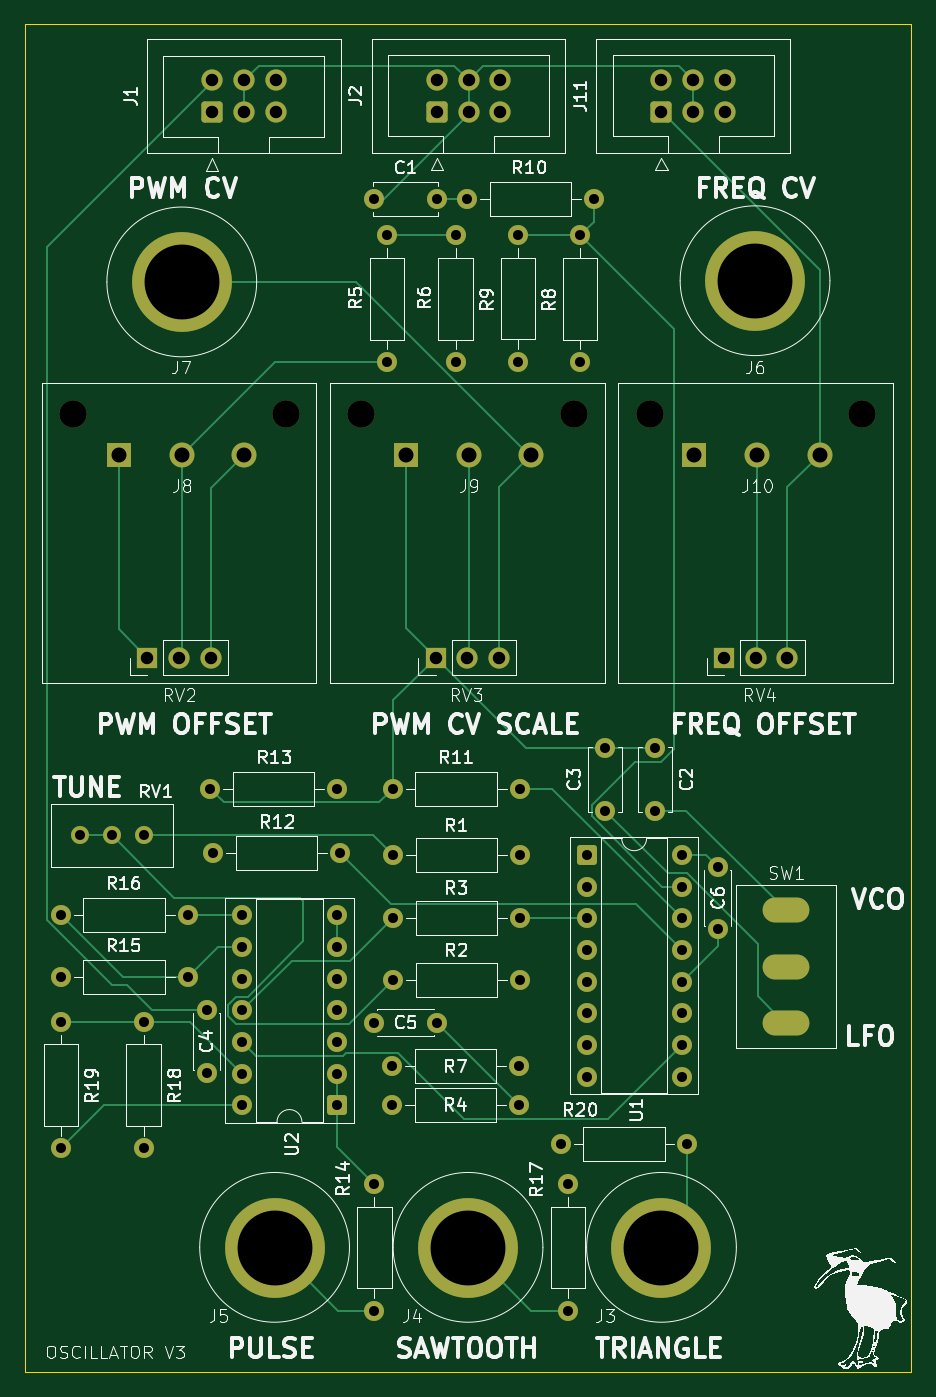
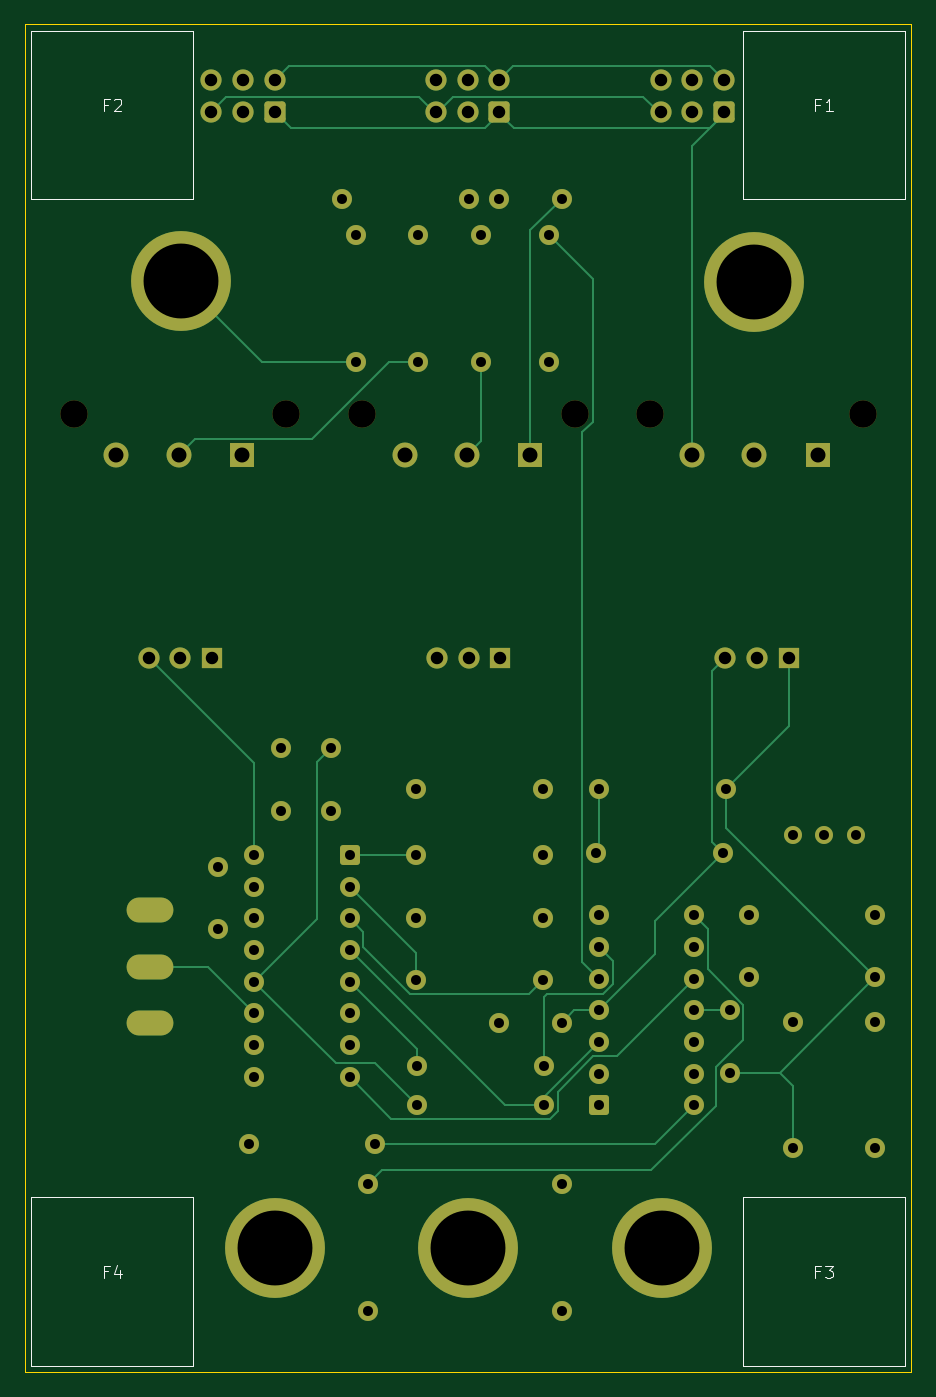
Circuit board: 11 layer files. Board 71.0 x 108.0 mm.
- bottom_copper: oscillator-B_Cu.gbr (15571 bytes)
- bottom_mask: oscillator-B_Mask.gbr (5795 bytes)
- paste: oscillator-B_Paste.gbr (453 bytes)
- bottom_silk: oscillator-B_Silkscreen.gbr (3174 bytes)
- outline: oscillator-Edge_Cuts.gbr (607 bytes)
- top_copper: oscillator-F_Cu.gbr (17124 bytes)
- top_mask: oscillator-F_Mask.gbr (5795 bytes)
- paste: oscillator-F_Paste.gbr (453 bytes)
- top_silk: oscillator-F_Silkscreen.gbr (108173 bytes)
- drill: oscillator-NPTH.drl (415 bytes)
- drill: oscillator-PTH.drl (2435 bytes)

=== bottom_copper: oscillator-B_Cu.gbr (15571 bytes, source omitted) ===
=== bottom_mask: oscillator-B_Mask.gbr ===
%TF.GenerationSoftware,KiCad,Pcbnew,9.0.6*%
%TF.CreationDate,2026-01-15T14:42:29+11:00*%
%TF.ProjectId,oscillator,6f736369-6c6c-4617-946f-722e6b696361,rev?*%
%TF.SameCoordinates,Original*%
%TF.FileFunction,Soldermask,Bot*%
%TF.FilePolarity,Negative*%
%FSLAX46Y46*%
G04 Gerber Fmt 4.6, Leading zero omitted, Abs format (unit mm)*
G04 Created by KiCad (PCBNEW 9.0.6) date 2026-01-15 14:42:29*
%MOMM*%
%LPD*%
G01*
G04 APERTURE LIST*
G04 Aperture macros list*
%AMRoundRect*
0 Rectangle with rounded corners*
0 $1 Rounding radius*
0 $2 $3 $4 $5 $6 $7 $8 $9 X,Y pos of 4 corners*
0 Add a 4 corners polygon primitive as box body*
4,1,4,$2,$3,$4,$5,$6,$7,$8,$9,$2,$3,0*
0 Add four circle primitives for the rounded corners*
1,1,$1+$1,$2,$3*
1,1,$1+$1,$4,$5*
1,1,$1+$1,$6,$7*
1,1,$1+$1,$8,$9*
0 Add four rect primitives between the rounded corners*
20,1,$1+$1,$2,$3,$4,$5,0*
20,1,$1+$1,$4,$5,$6,$7,0*
20,1,$1+$1,$6,$7,$8,$9,0*
20,1,$1+$1,$8,$9,$2,$3,0*%
G04 Aperture macros list end*
%ADD10R,2.000000X2.000000*%
%ADD11C,2.000000*%
%ADD12C,1.700000*%
%ADD13RoundRect,0.250000X0.600000X-0.600000X0.600000X0.600000X-0.600000X0.600000X-0.600000X-0.600000X0*%
%ADD14C,2.200000*%
%ADD15R,1.700000X1.700000*%
%ADD16C,1.600000*%
%ADD17C,8.000000*%
%ADD18O,3.750000X2.000000*%
%ADD19C,1.440000*%
%ADD20RoundRect,0.250000X-0.550000X-0.550000X0.550000X-0.550000X0.550000X0.550000X-0.550000X0.550000X0*%
%ADD21RoundRect,0.250000X0.550000X0.550000X-0.550000X0.550000X-0.550000X-0.550000X0.550000X-0.550000X0*%
G04 APERTURE END LIST*
D10*
%TO.C,J9*%
X80000000Y-60500000D03*
D11*
X85080000Y-60500000D03*
X90080000Y-60500000D03*
%TD*%
D10*
%TO.C,J8*%
X57000000Y-60500000D03*
D11*
X62080000Y-60500000D03*
X67080000Y-60500000D03*
%TD*%
D10*
%TO.C,J10*%
X103095000Y-60500000D03*
D11*
X108175000Y-60500000D03*
X113175000Y-60500000D03*
%TD*%
D12*
%TO.C,J1*%
X69580000Y-30500000D03*
X69580000Y-33040000D03*
X67040000Y-30500000D03*
X67040000Y-33040000D03*
X64500000Y-30500000D03*
D13*
X64500000Y-33040000D03*
%TD*%
D12*
%TO.C,J2*%
X87580000Y-30460000D03*
X87580000Y-33000000D03*
X85040000Y-30460000D03*
X85040000Y-33000000D03*
X82500000Y-30460000D03*
D13*
X82500000Y-33000000D03*
%TD*%
D12*
%TO.C,J11*%
X105580000Y-30460000D03*
X105580000Y-33000000D03*
X103040000Y-30460000D03*
X103040000Y-33000000D03*
X100500000Y-30460000D03*
D13*
X100500000Y-33000000D03*
%TD*%
D14*
%TO.C,RV2*%
X53350000Y-57250000D03*
X70400000Y-57250000D03*
D15*
X59310000Y-76750000D03*
D12*
X61850000Y-76750000D03*
X64390000Y-76750000D03*
%TD*%
D14*
%TO.C,RV3*%
X76450000Y-57250000D03*
X93500000Y-57250000D03*
D15*
X82410000Y-76750000D03*
D12*
X84950000Y-76750000D03*
X87490000Y-76750000D03*
%TD*%
D14*
%TO.C,RV4*%
X99550000Y-57250000D03*
X116600000Y-57250000D03*
D15*
X105510000Y-76750000D03*
D12*
X108050000Y-76750000D03*
X110590000Y-76750000D03*
%TD*%
D16*
%TO.C,R10*%
X95080000Y-40000000D03*
X84920000Y-40000000D03*
%TD*%
%TO.C,R7*%
X89080000Y-109500000D03*
X78920000Y-109500000D03*
%TD*%
%TO.C,C6*%
X105000000Y-93500000D03*
X105000000Y-98500000D03*
%TD*%
%TO.C,R15*%
X52366658Y-102339627D03*
X62526658Y-102339627D03*
%TD*%
%TO.C,C4*%
X64049373Y-110017956D03*
X64049373Y-105017956D03*
%TD*%
%TO.C,R17*%
X93000000Y-118920000D03*
X93000000Y-129080000D03*
%TD*%
%TO.C,R13*%
X74500000Y-87250000D03*
X64340000Y-87250000D03*
%TD*%
%TO.C,R6*%
X84000000Y-42920000D03*
X84000000Y-53080000D03*
%TD*%
%TO.C,R5*%
X78500000Y-42920000D03*
X78500000Y-53080000D03*
%TD*%
D17*
%TO.C,J6*%
X107995676Y-46573185D03*
%TD*%
D16*
%TO.C,R3*%
X79000000Y-97590000D03*
X89160000Y-97590000D03*
%TD*%
%TO.C,R20*%
X92420000Y-115750000D03*
X102580000Y-115750000D03*
%TD*%
%TO.C,R14*%
X77500000Y-129080000D03*
X77500000Y-118920000D03*
%TD*%
D17*
%TO.C,J7*%
X62063928Y-46669680D03*
%TD*%
D16*
%TO.C,C1*%
X82500000Y-40000000D03*
X77500000Y-40000000D03*
%TD*%
%TO.C,R18*%
X59000000Y-116080000D03*
X59000000Y-105920000D03*
%TD*%
%TO.C,R9*%
X89016549Y-53040809D03*
X89016549Y-42880809D03*
%TD*%
D18*
%TO.C,SW1*%
X110500000Y-106000000D03*
X110500000Y-101500000D03*
X110500000Y-97000000D03*
%TD*%
D19*
%TO.C,RV1*%
X59000000Y-91000000D03*
X56460000Y-91000000D03*
X53920000Y-91000000D03*
%TD*%
D16*
%TO.C,R12*%
X74724244Y-92424393D03*
X64564244Y-92424393D03*
%TD*%
D20*
%TO.C,U1*%
X94500000Y-92550000D03*
D16*
X94500000Y-95090000D03*
X94500000Y-97630000D03*
X94500000Y-100170000D03*
X94500000Y-102710000D03*
X94500000Y-105250000D03*
X94500000Y-107790000D03*
X94500000Y-110330000D03*
X102120000Y-110330000D03*
X102120000Y-107790000D03*
X102120000Y-105250000D03*
X102120000Y-102710000D03*
X102120000Y-100170000D03*
X102120000Y-97630000D03*
X102120000Y-95090000D03*
X102120000Y-92550000D03*
%TD*%
D17*
%TO.C,J3*%
X100500000Y-124024938D03*
%TD*%
D16*
%TO.C,R19*%
X52369805Y-105918816D03*
X52369805Y-116078816D03*
%TD*%
D21*
%TO.C,U2*%
X74500000Y-112630000D03*
D16*
X74500000Y-110090000D03*
X74500000Y-107550000D03*
X74500000Y-105010000D03*
X74500000Y-102470000D03*
X74500000Y-99930000D03*
X74500000Y-97390000D03*
X66880000Y-97390000D03*
X66880000Y-99930000D03*
X66880000Y-102470000D03*
X66880000Y-105010000D03*
X66880000Y-107550000D03*
X66880000Y-110090000D03*
X66880000Y-112630000D03*
%TD*%
%TO.C,R11*%
X89139113Y-87254358D03*
X78979113Y-87254358D03*
%TD*%
%TO.C,R8*%
X94000000Y-53080000D03*
X94000000Y-42920000D03*
%TD*%
%TO.C,C5*%
X77500000Y-106000000D03*
X82500000Y-106000000D03*
%TD*%
%TO.C,R2*%
X79000000Y-102590000D03*
X89160000Y-102590000D03*
%TD*%
%TO.C,R4*%
X89080000Y-112590000D03*
X78920000Y-112590000D03*
%TD*%
D17*
%TO.C,J4*%
X85000000Y-124024938D03*
%TD*%
D16*
%TO.C,C2*%
X100000000Y-89000000D03*
X100000000Y-84000000D03*
%TD*%
D17*
%TO.C,J5*%
X69500000Y-124024938D03*
%TD*%
D16*
%TO.C,C3*%
X96000000Y-89000000D03*
X96000000Y-84000000D03*
%TD*%
%TO.C,R16*%
X52366658Y-97339627D03*
X62526658Y-97339627D03*
%TD*%
%TO.C,R1*%
X79000000Y-92590000D03*
X89160000Y-92590000D03*
%TD*%
M02*

=== paste: oscillator-B_Paste.gbr ===
%TF.GenerationSoftware,KiCad,Pcbnew,9.0.6*%
%TF.CreationDate,2026-01-15T14:42:29+11:00*%
%TF.ProjectId,oscillator,6f736369-6c6c-4617-946f-722e6b696361,rev?*%
%TF.SameCoordinates,Original*%
%TF.FileFunction,Paste,Bot*%
%TF.FilePolarity,Positive*%
%FSLAX46Y46*%
G04 Gerber Fmt 4.6, Leading zero omitted, Abs format (unit mm)*
G04 Created by KiCad (PCBNEW 9.0.6) date 2026-01-15 14:42:29*
%MOMM*%
%LPD*%
G01*
G04 APERTURE LIST*
G04 APERTURE END LIST*
M02*

=== bottom_silk: oscillator-B_Silkscreen.gbr ===
%TF.GenerationSoftware,KiCad,Pcbnew,9.0.6*%
%TF.CreationDate,2026-01-15T14:42:29+11:00*%
%TF.ProjectId,oscillator,6f736369-6c6c-4617-946f-722e6b696361,rev?*%
%TF.SameCoordinates,Original*%
%TF.FileFunction,Legend,Bot*%
%TF.FilePolarity,Positive*%
%FSLAX46Y46*%
G04 Gerber Fmt 4.6, Leading zero omitted, Abs format (unit mm)*
G04 Created by KiCad (PCBNEW 9.0.6) date 2026-01-15 14:42:29*
%MOMM*%
%LPD*%
G01*
G04 APERTURE LIST*
%ADD10C,0.100000*%
G04 APERTURE END LIST*
D10*
X56833333Y-32433609D02*
X57166666Y-32433609D01*
X57166666Y-32957419D02*
X57166666Y-31957419D01*
X57166666Y-31957419D02*
X56690476Y-31957419D01*
X55785714Y-32957419D02*
X56357142Y-32957419D01*
X56071428Y-32957419D02*
X56071428Y-31957419D01*
X56071428Y-31957419D02*
X56166666Y-32100276D01*
X56166666Y-32100276D02*
X56261904Y-32195514D01*
X56261904Y-32195514D02*
X56357142Y-32243133D01*
X113833333Y-32433609D02*
X114166666Y-32433609D01*
X114166666Y-32957419D02*
X114166666Y-31957419D01*
X114166666Y-31957419D02*
X113690476Y-31957419D01*
X113357142Y-32052657D02*
X113309523Y-32005038D01*
X113309523Y-32005038D02*
X113214285Y-31957419D01*
X113214285Y-31957419D02*
X112976190Y-31957419D01*
X112976190Y-31957419D02*
X112880952Y-32005038D01*
X112880952Y-32005038D02*
X112833333Y-32052657D01*
X112833333Y-32052657D02*
X112785714Y-32147895D01*
X112785714Y-32147895D02*
X112785714Y-32243133D01*
X112785714Y-32243133D02*
X112833333Y-32385990D01*
X112833333Y-32385990D02*
X113404761Y-32957419D01*
X113404761Y-32957419D02*
X112785714Y-32957419D01*
X113833333Y-125933609D02*
X114166666Y-125933609D01*
X114166666Y-126457419D02*
X114166666Y-125457419D01*
X114166666Y-125457419D02*
X113690476Y-125457419D01*
X112880952Y-125790752D02*
X112880952Y-126457419D01*
X113119047Y-125409800D02*
X113357142Y-126124085D01*
X113357142Y-126124085D02*
X112738095Y-126124085D01*
X56833333Y-125933609D02*
X57166666Y-125933609D01*
X57166666Y-126457419D02*
X57166666Y-125457419D01*
X57166666Y-125457419D02*
X56690476Y-125457419D01*
X56404761Y-125457419D02*
X55785714Y-125457419D01*
X55785714Y-125457419D02*
X56119047Y-125838371D01*
X56119047Y-125838371D02*
X55976190Y-125838371D01*
X55976190Y-125838371D02*
X55880952Y-125885990D01*
X55880952Y-125885990D02*
X55833333Y-125933609D01*
X55833333Y-125933609D02*
X55785714Y-126028847D01*
X55785714Y-126028847D02*
X55785714Y-126266942D01*
X55785714Y-126266942D02*
X55833333Y-126362180D01*
X55833333Y-126362180D02*
X55880952Y-126409800D01*
X55880952Y-126409800D02*
X55976190Y-126457419D01*
X55976190Y-126457419D02*
X56261904Y-126457419D01*
X56261904Y-126457419D02*
X56357142Y-126409800D01*
X56357142Y-126409800D02*
X56404761Y-126362180D01*
%TO.C,F1*%
X63000000Y-26500000D02*
X50000000Y-26500000D01*
X50000000Y-40000000D01*
X63000000Y-40000000D01*
X63000000Y-26500000D01*
%TO.C,F2*%
X120000000Y-26500000D02*
X107000000Y-26500000D01*
X107000000Y-40000000D01*
X120000000Y-40000000D01*
X120000000Y-26500000D01*
%TO.C,F4*%
X120000000Y-120000000D02*
X107000000Y-120000000D01*
X107000000Y-133500000D01*
X120000000Y-133500000D01*
X120000000Y-120000000D01*
%TO.C,F3*%
X63000000Y-120000000D02*
X50000000Y-120000000D01*
X50000000Y-133500000D01*
X63000000Y-133500000D01*
X63000000Y-120000000D01*
%TD*%
M02*

=== outline: oscillator-Edge_Cuts.gbr ===
%TF.GenerationSoftware,KiCad,Pcbnew,9.0.6*%
%TF.CreationDate,2026-01-15T14:42:29+11:00*%
%TF.ProjectId,oscillator,6f736369-6c6c-4617-946f-722e6b696361,rev?*%
%TF.SameCoordinates,Original*%
%TF.FileFunction,Profile,NP*%
%FSLAX46Y46*%
G04 Gerber Fmt 4.6, Leading zero omitted, Abs format (unit mm)*
G04 Created by KiCad (PCBNEW 9.0.6) date 2026-01-15 14:42:29*
%MOMM*%
%LPD*%
G01*
G04 APERTURE LIST*
%TA.AperFunction,Profile*%
%ADD10C,0.050000*%
%TD*%
G04 APERTURE END LIST*
D10*
X49500000Y-26000000D02*
X120500000Y-26000000D01*
X120500000Y-134000000D01*
X49500000Y-134000000D01*
X49500000Y-26000000D01*
M02*

=== top_copper: oscillator-F_Cu.gbr (17124 bytes, source omitted) ===
=== top_mask: oscillator-F_Mask.gbr ===
%TF.GenerationSoftware,KiCad,Pcbnew,9.0.6*%
%TF.CreationDate,2026-01-15T14:42:29+11:00*%
%TF.ProjectId,oscillator,6f736369-6c6c-4617-946f-722e6b696361,rev?*%
%TF.SameCoordinates,Original*%
%TF.FileFunction,Soldermask,Top*%
%TF.FilePolarity,Negative*%
%FSLAX46Y46*%
G04 Gerber Fmt 4.6, Leading zero omitted, Abs format (unit mm)*
G04 Created by KiCad (PCBNEW 9.0.6) date 2026-01-15 14:42:29*
%MOMM*%
%LPD*%
G01*
G04 APERTURE LIST*
G04 Aperture macros list*
%AMRoundRect*
0 Rectangle with rounded corners*
0 $1 Rounding radius*
0 $2 $3 $4 $5 $6 $7 $8 $9 X,Y pos of 4 corners*
0 Add a 4 corners polygon primitive as box body*
4,1,4,$2,$3,$4,$5,$6,$7,$8,$9,$2,$3,0*
0 Add four circle primitives for the rounded corners*
1,1,$1+$1,$2,$3*
1,1,$1+$1,$4,$5*
1,1,$1+$1,$6,$7*
1,1,$1+$1,$8,$9*
0 Add four rect primitives between the rounded corners*
20,1,$1+$1,$2,$3,$4,$5,0*
20,1,$1+$1,$4,$5,$6,$7,0*
20,1,$1+$1,$6,$7,$8,$9,0*
20,1,$1+$1,$8,$9,$2,$3,0*%
G04 Aperture macros list end*
%ADD10R,2.000000X2.000000*%
%ADD11C,2.000000*%
%ADD12C,1.700000*%
%ADD13RoundRect,0.250000X0.600000X-0.600000X0.600000X0.600000X-0.600000X0.600000X-0.600000X-0.600000X0*%
%ADD14C,2.200000*%
%ADD15R,1.700000X1.700000*%
%ADD16C,1.600000*%
%ADD17C,8.000000*%
%ADD18O,3.750000X2.000000*%
%ADD19C,1.440000*%
%ADD20RoundRect,0.250000X-0.550000X-0.550000X0.550000X-0.550000X0.550000X0.550000X-0.550000X0.550000X0*%
%ADD21RoundRect,0.250000X0.550000X0.550000X-0.550000X0.550000X-0.550000X-0.550000X0.550000X-0.550000X0*%
G04 APERTURE END LIST*
D10*
%TO.C,J9*%
X80000000Y-60500000D03*
D11*
X85080000Y-60500000D03*
X90080000Y-60500000D03*
%TD*%
D10*
%TO.C,J8*%
X57000000Y-60500000D03*
D11*
X62080000Y-60500000D03*
X67080000Y-60500000D03*
%TD*%
D10*
%TO.C,J10*%
X103095000Y-60500000D03*
D11*
X108175000Y-60500000D03*
X113175000Y-60500000D03*
%TD*%
D12*
%TO.C,J1*%
X69580000Y-30500000D03*
X69580000Y-33040000D03*
X67040000Y-30500000D03*
X67040000Y-33040000D03*
X64500000Y-30500000D03*
D13*
X64500000Y-33040000D03*
%TD*%
D12*
%TO.C,J2*%
X87580000Y-30460000D03*
X87580000Y-33000000D03*
X85040000Y-30460000D03*
X85040000Y-33000000D03*
X82500000Y-30460000D03*
D13*
X82500000Y-33000000D03*
%TD*%
D12*
%TO.C,J11*%
X105580000Y-30460000D03*
X105580000Y-33000000D03*
X103040000Y-30460000D03*
X103040000Y-33000000D03*
X100500000Y-30460000D03*
D13*
X100500000Y-33000000D03*
%TD*%
D14*
%TO.C,RV2*%
X53350000Y-57250000D03*
X70400000Y-57250000D03*
D15*
X59310000Y-76750000D03*
D12*
X61850000Y-76750000D03*
X64390000Y-76750000D03*
%TD*%
D14*
%TO.C,RV3*%
X76450000Y-57250000D03*
X93500000Y-57250000D03*
D15*
X82410000Y-76750000D03*
D12*
X84950000Y-76750000D03*
X87490000Y-76750000D03*
%TD*%
D14*
%TO.C,RV4*%
X99550000Y-57250000D03*
X116600000Y-57250000D03*
D15*
X105510000Y-76750000D03*
D12*
X108050000Y-76750000D03*
X110590000Y-76750000D03*
%TD*%
D16*
%TO.C,R10*%
X95080000Y-40000000D03*
X84920000Y-40000000D03*
%TD*%
%TO.C,R7*%
X89080000Y-109500000D03*
X78920000Y-109500000D03*
%TD*%
%TO.C,C6*%
X105000000Y-93500000D03*
X105000000Y-98500000D03*
%TD*%
%TO.C,R15*%
X52366658Y-102339627D03*
X62526658Y-102339627D03*
%TD*%
%TO.C,C4*%
X64049373Y-110017956D03*
X64049373Y-105017956D03*
%TD*%
%TO.C,R17*%
X93000000Y-118920000D03*
X93000000Y-129080000D03*
%TD*%
%TO.C,R13*%
X74500000Y-87250000D03*
X64340000Y-87250000D03*
%TD*%
%TO.C,R6*%
X84000000Y-42920000D03*
X84000000Y-53080000D03*
%TD*%
%TO.C,R5*%
X78500000Y-42920000D03*
X78500000Y-53080000D03*
%TD*%
D17*
%TO.C,J6*%
X107995676Y-46573185D03*
%TD*%
D16*
%TO.C,R3*%
X79000000Y-97590000D03*
X89160000Y-97590000D03*
%TD*%
%TO.C,R20*%
X92420000Y-115750000D03*
X102580000Y-115750000D03*
%TD*%
%TO.C,R14*%
X77500000Y-129080000D03*
X77500000Y-118920000D03*
%TD*%
D17*
%TO.C,J7*%
X62063928Y-46669680D03*
%TD*%
D16*
%TO.C,C1*%
X82500000Y-40000000D03*
X77500000Y-40000000D03*
%TD*%
%TO.C,R18*%
X59000000Y-116080000D03*
X59000000Y-105920000D03*
%TD*%
%TO.C,R9*%
X89016549Y-53040809D03*
X89016549Y-42880809D03*
%TD*%
D18*
%TO.C,SW1*%
X110500000Y-106000000D03*
X110500000Y-101500000D03*
X110500000Y-97000000D03*
%TD*%
D19*
%TO.C,RV1*%
X59000000Y-91000000D03*
X56460000Y-91000000D03*
X53920000Y-91000000D03*
%TD*%
D16*
%TO.C,R12*%
X74724244Y-92424393D03*
X64564244Y-92424393D03*
%TD*%
D20*
%TO.C,U1*%
X94500000Y-92550000D03*
D16*
X94500000Y-95090000D03*
X94500000Y-97630000D03*
X94500000Y-100170000D03*
X94500000Y-102710000D03*
X94500000Y-105250000D03*
X94500000Y-107790000D03*
X94500000Y-110330000D03*
X102120000Y-110330000D03*
X102120000Y-107790000D03*
X102120000Y-105250000D03*
X102120000Y-102710000D03*
X102120000Y-100170000D03*
X102120000Y-97630000D03*
X102120000Y-95090000D03*
X102120000Y-92550000D03*
%TD*%
D17*
%TO.C,J3*%
X100500000Y-124024938D03*
%TD*%
D16*
%TO.C,R19*%
X52369805Y-105918816D03*
X52369805Y-116078816D03*
%TD*%
D21*
%TO.C,U2*%
X74500000Y-112630000D03*
D16*
X74500000Y-110090000D03*
X74500000Y-107550000D03*
X74500000Y-105010000D03*
X74500000Y-102470000D03*
X74500000Y-99930000D03*
X74500000Y-97390000D03*
X66880000Y-97390000D03*
X66880000Y-99930000D03*
X66880000Y-102470000D03*
X66880000Y-105010000D03*
X66880000Y-107550000D03*
X66880000Y-110090000D03*
X66880000Y-112630000D03*
%TD*%
%TO.C,R11*%
X89139113Y-87254358D03*
X78979113Y-87254358D03*
%TD*%
%TO.C,R8*%
X94000000Y-53080000D03*
X94000000Y-42920000D03*
%TD*%
%TO.C,C5*%
X77500000Y-106000000D03*
X82500000Y-106000000D03*
%TD*%
%TO.C,R2*%
X79000000Y-102590000D03*
X89160000Y-102590000D03*
%TD*%
%TO.C,R4*%
X89080000Y-112590000D03*
X78920000Y-112590000D03*
%TD*%
D17*
%TO.C,J4*%
X85000000Y-124024938D03*
%TD*%
D16*
%TO.C,C2*%
X100000000Y-89000000D03*
X100000000Y-84000000D03*
%TD*%
D17*
%TO.C,J5*%
X69500000Y-124024938D03*
%TD*%
D16*
%TO.C,C3*%
X96000000Y-89000000D03*
X96000000Y-84000000D03*
%TD*%
%TO.C,R16*%
X52366658Y-97339627D03*
X62526658Y-97339627D03*
%TD*%
%TO.C,R1*%
X79000000Y-92590000D03*
X89160000Y-92590000D03*
%TD*%
M02*

=== paste: oscillator-F_Paste.gbr ===
%TF.GenerationSoftware,KiCad,Pcbnew,9.0.6*%
%TF.CreationDate,2026-01-15T14:42:29+11:00*%
%TF.ProjectId,oscillator,6f736369-6c6c-4617-946f-722e6b696361,rev?*%
%TF.SameCoordinates,Original*%
%TF.FileFunction,Paste,Top*%
%TF.FilePolarity,Positive*%
%FSLAX46Y46*%
G04 Gerber Fmt 4.6, Leading zero omitted, Abs format (unit mm)*
G04 Created by KiCad (PCBNEW 9.0.6) date 2026-01-15 14:42:29*
%MOMM*%
%LPD*%
G01*
G04 APERTURE LIST*
G04 APERTURE END LIST*
M02*

=== top_silk: oscillator-F_Silkscreen.gbr (108173 bytes, source omitted) ===
=== drill: oscillator-NPTH.drl ===
M48
; DRILL file {KiCad 9.0.6} date 2026-01-15T14:42:31+1100
; FORMAT={-:-/ absolute / metric / decimal}
; #@! TF.CreationDate,2026-01-15T14:42:31+11:00
; #@! TF.GenerationSoftware,Kicad,Pcbnew,9.0.6
; #@! TF.FileFunction,NonPlated,1,2,NPTH
FMAT,2
METRIC
; #@! TA.AperFunction,NonPlated,NPTH,ComponentDrill
T1C2.200
%
G90
G05
T1
X53.35Y-57.25
X70.4Y-57.25
X76.45Y-57.25
X93.5Y-57.25
X99.55Y-57.25
X116.6Y-57.25
M30

=== drill: oscillator-PTH.drl ===
M48
; DRILL file {KiCad 9.0.6} date 2026-01-15T14:42:31+1100
; FORMAT={-:-/ absolute / metric / decimal}
; #@! TF.CreationDate,2026-01-15T14:42:31+11:00
; #@! TF.GenerationSoftware,Kicad,Pcbnew,9.0.6
; #@! TF.FileFunction,Plated,1,2,PTH
FMAT,2
METRIC
; #@! TA.AperFunction,Plated,PTH,ComponentDrill
T1C0.800
; #@! TA.AperFunction,Plated,PTH,ComponentDrill
T2C1.000
; #@! TA.AperFunction,Plated,PTH,ComponentDrill
T3C1.200
; #@! TA.AperFunction,Plated,PTH,ComponentDrill
T4C6.000
%
G90
G05
T1
X52.367Y-97.34
X52.367Y-102.34
X52.37Y-105.919
X52.37Y-116.079
X53.92Y-91.0
X56.46Y-91.0
X59.0Y-91.0
X59.0Y-105.92
X59.0Y-116.08
X62.527Y-97.34
X62.527Y-102.34
X64.049Y-105.018
X64.049Y-110.018
X64.34Y-87.25
X64.564Y-92.424
X66.88Y-97.39
X66.88Y-99.93
X66.88Y-102.47
X66.88Y-105.01
X66.88Y-107.55
X66.88Y-110.09
X66.88Y-112.63
X74.5Y-87.25
X74.5Y-97.39
X74.5Y-99.93
X74.5Y-102.47
X74.5Y-105.01
X74.5Y-107.55
X74.5Y-110.09
X74.5Y-112.63
X74.724Y-92.424
X77.5Y-40.0
X77.5Y-106.0
X77.5Y-118.92
X77.5Y-129.08
X78.5Y-42.92
X78.5Y-53.08
X78.92Y-109.5
X78.92Y-112.59
X78.979Y-87.254
X79.0Y-92.59
X79.0Y-97.59
X79.0Y-102.59
X82.5Y-40.0
X82.5Y-106.0
X84.0Y-42.92
X84.0Y-53.08
X84.92Y-40.0
X89.017Y-42.881
X89.017Y-53.041
X89.08Y-109.5
X89.08Y-112.59
X89.139Y-87.254
X89.16Y-92.59
X89.16Y-97.59
X89.16Y-102.59
X92.42Y-115.75
X93.0Y-118.92
X93.0Y-129.08
X94.0Y-42.92
X94.0Y-53.08
X94.5Y-92.55
X94.5Y-95.09
X94.5Y-97.63
X94.5Y-100.17
X94.5Y-102.71
X94.5Y-105.25
X94.5Y-107.79
X94.5Y-110.33
X95.08Y-40.0
X96.0Y-84.0
X96.0Y-89.0
X100.0Y-84.0
X100.0Y-89.0
X102.12Y-92.55
X102.12Y-95.09
X102.12Y-97.63
X102.12Y-100.17
X102.12Y-102.71
X102.12Y-105.25
X102.12Y-107.79
X102.12Y-110.33
X102.58Y-115.75
X105.0Y-93.5
X105.0Y-98.5
T2
X59.31Y-76.75
X61.85Y-76.75
X64.39Y-76.75
X64.5Y-30.5
X64.5Y-33.04
X67.04Y-30.5
X67.04Y-33.04
X69.58Y-30.5
X69.58Y-33.04
X82.41Y-76.75
X82.5Y-30.46
X82.5Y-33.0
X84.95Y-76.75
X85.04Y-30.46
X85.04Y-33.0
X87.49Y-76.75
X87.58Y-30.46
X87.58Y-33.0
X100.5Y-30.46
X100.5Y-33.0
X103.04Y-30.46
X103.04Y-33.0
X105.51Y-76.75
X105.58Y-30.46
X105.58Y-33.0
X108.05Y-76.75
X110.59Y-76.75
T3
X57.0Y-60.5
X62.08Y-60.5
X67.08Y-60.5
X80.0Y-60.5
X85.08Y-60.5
X90.08Y-60.5
X103.095Y-60.5
X108.175Y-60.5
X113.175Y-60.5
T4
X62.064Y-46.67
X69.5Y-124.025
X85.0Y-124.025
X100.5Y-124.025
X107.996Y-46.573
T2
G00X109.625Y-97.0
M15
G01X111.375Y-97.0
M16
G05
G00X109.625Y-101.5
M15
G01X111.375Y-101.5
M16
G05
G00X109.625Y-106.0
M15
G01X111.375Y-106.0
M16
G05
M30

